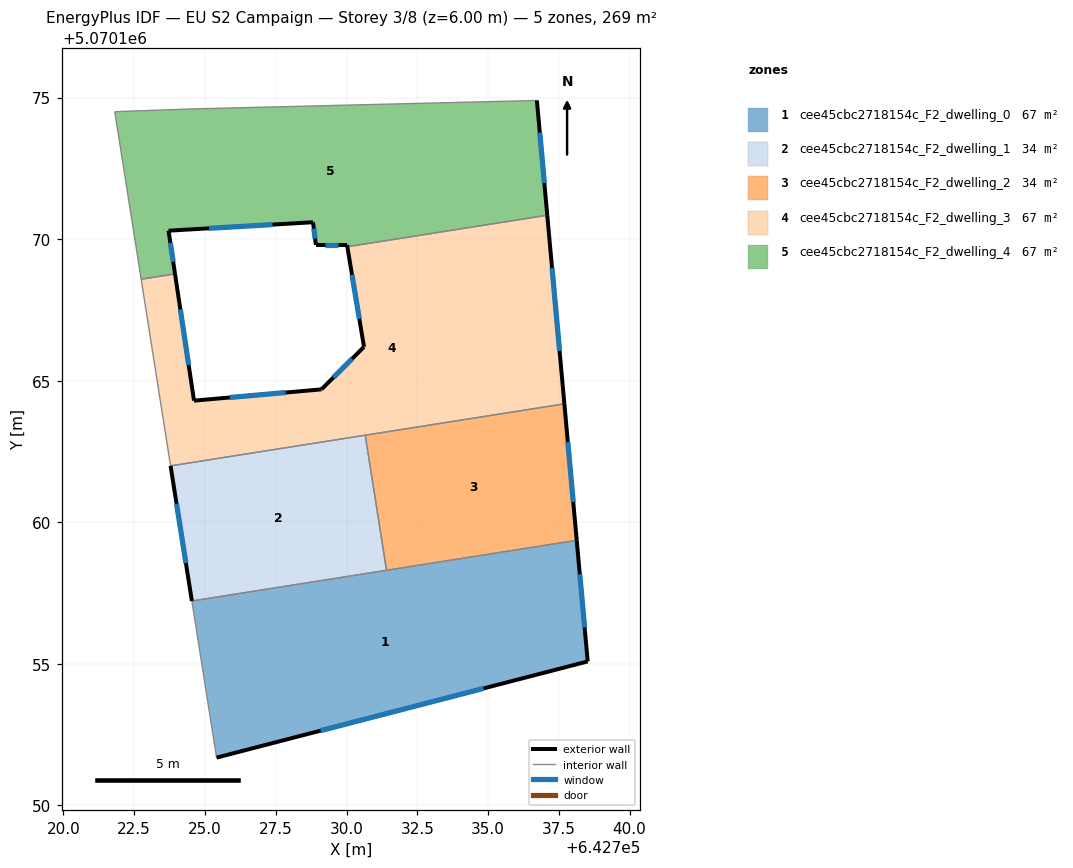
=== STOREY PLAN SPEC (per zone: floor XY polygon, exterior-wall plan segments, windows/doors) ===
zone 1: cee45cbc2718154c_F2_dwelling_0  (67.2 m²)
  floor: (642738.13, 5070159.36) (642738.52, 5070155.08) (642725.41, 5070151.68) (642724.54, 5070157.22)
  exterior wall: (642738.52, 5070155.08) – (642738.13, 5070159.36)  [4.3 m]
    window: (642738.41, 5070156.28) – (642738.24, 5070158.16)  [2.5 m²]
  exterior wall: (642725.41, 5070151.68) – (642738.52, 5070155.08)  [13.5 m]
    window: (642729.08, 5070152.64) – (642734.85, 5070154.13)  [7.9 m²]
  interior walls: 3
zone 2: cee45cbc2718154c_F2_dwelling_1  (33.6 m²)
  floor: (642730.66, 5070163.07) (642731.41, 5070158.30) (642724.54, 5070157.22) (642723.79, 5070161.99)
  exterior wall: (642723.79, 5070161.99) – (642724.54, 5070157.22)  [4.8 m]
    window: (642724.00, 5070160.65) – (642724.33, 5070158.56)  [2.8 m²]
  interior walls: 3
zone 3: cee45cbc2718154c_F2_dwelling_2  (33.6 m²)
  floor: (642737.69, 5070164.18) (642738.13, 5070159.36) (642731.41, 5070158.30) (642730.66, 5070163.07)
  exterior wall: (642738.13, 5070159.36) – (642737.69, 5070164.18)  [4.8 m]
    window: (642738.01, 5070160.71) – (642737.82, 5070162.83)  [2.8 m²]
  interior walls: 3
zone 4: cee45cbc2718154c_F2_dwelling_3  (67.3 m²)
  floor: (642737.09, 5070170.84) (642737.69, 5070164.18) (642723.79, 5070161.99) (642722.75, 5070168.58) (642723.94, 5070168.77) (642724.61, 5070164.29) (642729.11, 5070164.69) (642730.62, 5070166.19) (642730.03, 5070169.73)
  exterior wall: (642724.61, 5070164.29) – (642723.94, 5070168.77)  [4.5 m]
    window: (642724.42, 5070165.55) – (642724.13, 5070167.52)  [2.6 m²]
  exterior wall: (642729.11, 5070164.69) – (642724.61, 5070164.29)  [4.5 m]
    window: (642727.85, 5070164.58) – (642725.87, 5070164.41)  [2.6 m²]
  exterior wall: (642730.62, 5070166.19) – (642729.11, 5070164.69)  [2.1 m]
    window: (642730.20, 5070165.77) – (642729.54, 5070165.11)  [1.2 m²]
  exterior wall: (642730.03, 5070169.73) – (642730.62, 5070166.19)  [3.6 m]
    window: (642730.19, 5070168.74) – (642730.45, 5070167.19)  [2.1 m²]
  exterior wall: (642737.69, 5070164.18) – (642737.09, 5070170.84)  [6.7 m]
    window: (642737.53, 5070166.05) – (642737.26, 5070168.98)  [3.9 m²]
  interior walls: 5
zone 5: cee45cbc2718154c_F2_dwelling_4  (67.2 m²)
  floor: (642736.72, 5070174.90) (642737.09, 5070170.84) (642730.03, 5070169.73) (642730.02, 5070169.80) (642728.92, 5070169.80) (642728.82, 5070170.60) (642723.71, 5070170.30) (642723.94, 5070168.77) (642722.75, 5070168.58) (642721.81, 5070174.50) (642724.61, 5070174.60)
  exterior wall: (642728.92, 5070169.80) – (642730.02, 5070169.80)  [1.1 m]
    window: (642729.23, 5070169.80) – (642729.71, 5070169.80)  [0.6 m²]
  exterior wall: (642728.82, 5070170.60) – (642728.92, 5070169.80)  [0.8 m]
    window: (642728.85, 5070170.37) – (642728.89, 5070170.02)  [0.5 m²]
  exterior wall: (642723.71, 5070170.30) – (642728.82, 5070170.60)  [5.1 m]
    window: (642725.14, 5070170.38) – (642727.39, 5070170.51)  [3.0 m²]
  exterior wall: (642723.94, 5070168.77) – (642723.71, 5070170.30)  [1.5 m]
    window: (642723.88, 5070169.20) – (642723.78, 5070169.87)  [0.9 m²]
  exterior wall: (642737.09, 5070170.84) – (642736.72, 5070174.90)  [4.1 m]
    window: (642736.99, 5070171.98) – (642736.83, 5070173.76)  [2.4 m²]
  exterior wall: (642730.02, 5070169.80) – (642730.03, 5070169.73)  [0.1 m]
  interior walls: 5

=== DERIVED (storey summary) ===
Building: EU S2 Campaign
Storey: 3 of 8  (floor level z = 6.00 m)
Storey gross floor area: 269.0 m²
Zones on this storey: 5
  - cee45cbc2718154c_F2_dwelling_0: floor 67.2 m²; exterior wall 17.8 m (53.5 m²); 2 window(s) 10.3 m²; WWR 19.3%
  - cee45cbc2718154c_F2_dwelling_1: floor 33.6 m²; exterior wall 4.8 m (14.5 m²); 1 window(s) 2.8 m²; WWR 19.3%
  - cee45cbc2718154c_F2_dwelling_2: floor 33.6 m²; exterior wall 4.8 m (14.5 m²); 1 window(s) 2.8 m²; WWR 19.3%
  - cee45cbc2718154c_F2_dwelling_3: floor 67.3 m²; exterior wall 21.4 m (64.3 m²); 5 window(s) 12.4 m²; WWR 19.3%
  - cee45cbc2718154c_F2_dwelling_4: floor 67.2 m²; exterior wall 12.7 m (38.1 m²); 5 window(s) 7.3 m²; WWR 19.2%
Zone adjacency (shared interzone walls):
  - cee45cbc2718154c_F2_dwelling_0 ↔ cee45cbc2718154c_F2_dwelling_1
  - cee45cbc2718154c_F2_dwelling_0 ↔ cee45cbc2718154c_F2_dwelling_2
  - cee45cbc2718154c_F2_dwelling_1 ↔ cee45cbc2718154c_F2_dwelling_2
  - cee45cbc2718154c_F2_dwelling_1 ↔ cee45cbc2718154c_F2_dwelling_3
  - cee45cbc2718154c_F2_dwelling_2 ↔ cee45cbc2718154c_F2_dwelling_3
  - cee45cbc2718154c_F2_dwelling_3 ↔ cee45cbc2718154c_F2_dwelling_4